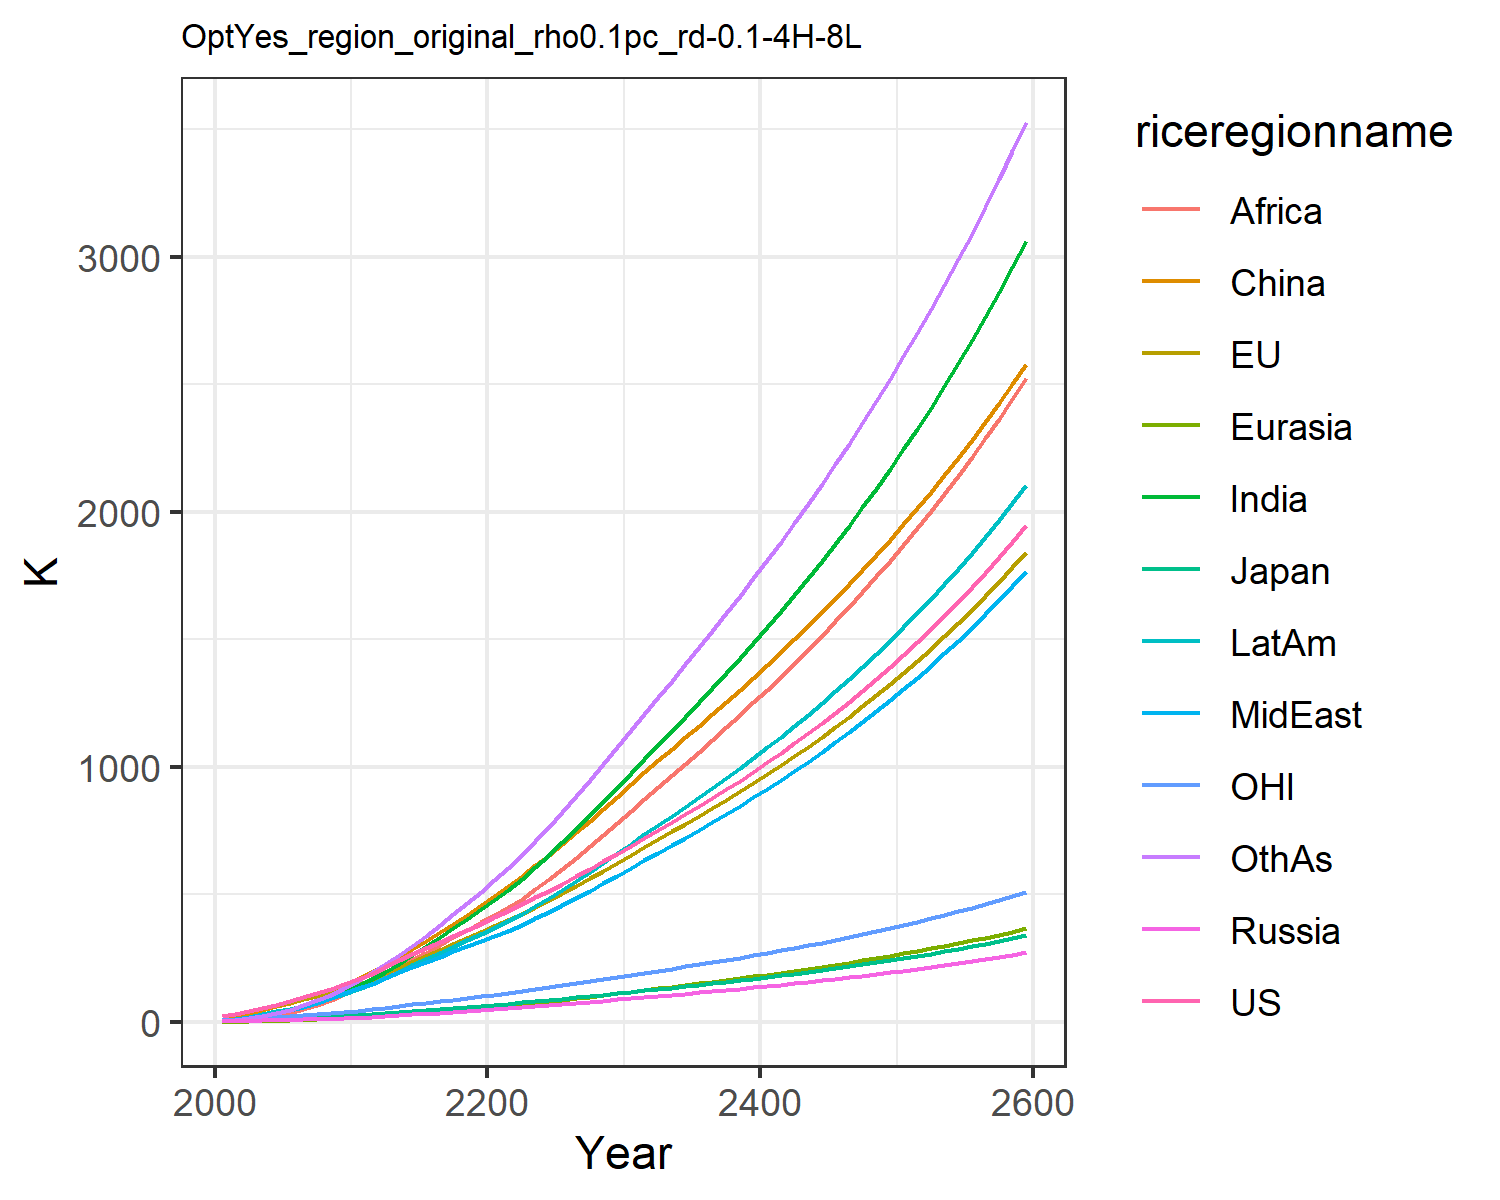

The data file committed next to this chart (first rows):
22.851099741812224, 23.30227531828866, 7.133485458625752, 2.7871074321283404, 1.3624722059165122, 9.260935035042143, 4.119188282309174, 5.4160684888199055, 2.1347524454330222, 7.69296113474917, 6.870394150413591, 4.420186931295018
30.08, 30.86, 8.337, 4.215, 2.048, 22.24, 8.599, 10.8, 4.602, 13.41, 9.569, 7.834
41.73, 42.33, 10.44, 5.581, 3.173, 34.53, 15.33, 18.05, 9.064, 21.54, 13.08, 14.39
54.25, 53.86, 12.28, 6.81, 4.424, 47.62, 24.06, 26.88, 15.72, 31.04, 16.79, 23.4
67.62, 65.88, 13.61, 8.093, 5.808, 61.2, 34.92, 37.26, 25.07, 41.55, 20.53, 35.1
81.77, 78.24, 15.39, 9.49, 7.327, 75.21, 47.45, 48.53, 36.61, 52.76, 24.24, 49.09
96.61, 90.86, 17.53, 10.97, 9.022, 90.82, 61.68, 60.93, 50.21, 64.89, 27.89, 65.42
112.6, 103.8, 19.65, 12.45, 10.91, 107.8, 78.05, 75.58, 66.98, 78.49, 31.6, 84.76
129.8, 117.2, 21.76, 13.94, 12.96, 126.1, 96.63, 92.66, 87.38, 93.65, 35.38, 107.3
148.5, 131.1, 23.9, 15.44, 15.19, 145.1, 117.5, 112.4, 111.9, 110.4, 39.23, 133.1
168.4, 147.5, 26.64, 17.44, 17.88, 168.1, 140.9, 132.1, 137.1, 128.9, 43.87, 162
187.8, 166.5, 29.95, 20.01, 21.1, 198, 167.5, 149.7, 161.8, 148.6, 49.32, 195
216.3, 191.4, 34.69, 23.4, 25.02, 225, 197.6, 172.8, 187.5, 173.6, 56.39, 226.5
242, 214.7, 39.03, 26.69, 29.01, 254.2, 229.2, 194.5, 214.6, 198, 62.96, 261.4
266.1, 237.3, 43.16, 29.95, 33.12, 285.2, 262.2, 215.5, 242.9, 222.1, 69.29, 298.9
289.7, 259.6, 47.22, 33.26, 37.37, 317.6, 296.5, 236.1, 272.1, 246.4, 75.54, 338.5
313.2, 282, 51.28, 36.64, 41.76, 351.2, 331.8, 256.5, 301.7, 270.7, 81.8, 379.9
336.9, 304.7, 55.37, 40.11, 46.29, 385.9, 367.9, 276.8, 331.5, 295.3, 88.13, 422.7
361, 327.8, 59.53, 43.68, 50.93, 421.4, 404.7, 297, 361.4, 320.1, 94.55, 466.4
385.6, 351.3, 63.76, 47.35, 55.7, 457.7, 442, 317.1, 391, 345.1, 101.1, 510.9
410.8, 375.2, 68.08, 51.14, 60.57, 494.7, 479.6, 337.1, 420.3, 370.1, 107.8, 555.9
436.3, 399.7, 72.52, 54.99, 65.63, 532.9, 519.3, 358.3, 450.7, 396.5, 114.6, 603.4
462.1, 425.1, 77.08, 58.88, 70.92, 572.7, 562.6, 381.5, 483.6, 425.2, 121.6, 654.9
488.3, 451.2, 81.77, 62.83, 76.4, 613.9, 608.4, 406.2, 520.5, 455.4, 128.8, 709.3
515.1, 477.9, 86.58, 66.86, 82.05, 656.2, 656.2, 431.8, 559.9, 486.9, 136.1, 766
542.4, 505.4, 91.52, 70.97, 87.86, 699.4, 705.6, 458.3, 601.3, 519.5, 143.6, 824.4
570.8, 534, 96.69, 75.25, 93.87, 744.2, 757.2, 486.1, 644.4, 553.5, 151.5, 885.6
599.9, 563.4, 102, 79.63, 100, 790, 810.1, 514.7, 688.8, 588.5, 159.5, 948.3
629.6, 593.4, 107.4, 84.1, 106.3, 836.5, 864.1, 543.7, 734.2, 624.3, 167.7, 1012
660.1, 624, 113, 88.66, 112.7, 883.9, 919.1, 573.3, 780.4, 660.8, 176.1, 1077
691.3, 655.4, 118.7, 93.33, 119.3, 932.1, 975.2, 603.5, 827.6, 698.1, 184.7, 1143
722.5, 686.6, 124.3, 97.98, 125.8, 979.6, 1031, 633.6, 874.6, 735.3, 193.3, 1209
753.2, 717, 129.9, 102.5, 132.3, 1026, 1086, 663.3, 920.8, 771.7, 201.6, 1274
784, 747.1, 135.4, 107.1, 138.7, 1071, 1141, 693, 966.8, 807.9, 209.8, 1338
815.2, 777.4, 140.9, 111.7, 145.2, 1116, 1197, 722.9, 1013, 844.3, 218.1, 1403
846.9, 808.2, 146.5, 116.3, 151.7, 1162, 1253, 753.2, 1060, 881.2, 226.6, 1468
879.4, 839.5, 152.3, 121.1, 158.3, 1208, 1310, 784.1, 1107, 918.7, 235.1, 1534
912.6, 871.4, 158.2, 125.9, 165.1, 1255, 1367, 815.6, 1155, 956.9, 243.9, 1601
946.6, 904, 164.2, 130.9, 172, 1302, 1426, 847.8, 1203, 995.8, 252.9, 1670
981.5, 937.4, 170.3, 135.9, 179.1, 1350, 1486, 880.7, 1253, 1036, 262, 1739
1017, 971.7, 176.6, 141.1, 186.3, 1399, 1547, 914.4, 1303, 1076, 271.4, 1810
1054, 1007, 183.1, 146.4, 193.6, 1449, 1610, 948.9, 1354, 1118, 281.1, 1882
1092, 1043, 189.8, 151.9, 201.2, 1500, 1674, 984.3, 1407, 1161, 291, 1955
1131, 1080, 196.7, 157.5, 208.9, 1552, 1739, 1021, 1460, 1205, 301.1, 2031
1172, 1118, 203.7, 163.3, 216.8, 1605, 1806, 1058, 1515, 1250, 311.6, 2107
1213, 1157, 211, 169.2, 225, 1660, 1874, 1096, 1571, 1296, 322.3, 2186
1256, 1197, 218.5, 175.3, 233.3, 1715, 1945, 1136, 1628, 1344, 333.3, 2266
1299, 1238, 226.2, 181.6, 241.9, 1772, 2017, 1176, 1686, 1393, 344.6, 2349
1345, 1281, 234.1, 188.1, 250.7, 1830, 2091, 1218, 1747, 1443, 356.3, 2433
1391, 1325, 242.3, 194.7, 259.8, 1890, 2167, 1260, 1808, 1494, 368.3, 2520
1439, 1370, 250.7, 201.6, 269.1, 1951, 2245, 1305, 1871, 1548, 380.7, 2609
1489, 1416, 259.4, 208.6, 278.7, 2014, 2326, 1350, 1936, 1602, 393.4, 2700
1540, 1464, 268.3, 215.9, 288.6, 2078, 2409, 1397, 2003, 1659, 406.5, 2794
1593, 1513, 277.6, 223.4, 298.8, 2144, 2494, 1445, 2071, 1717, 419.9, 2890
1647, 1564, 287.1, 231.2, 309.3, 2212, 2581, 1494, 2141, 1777, 433.8, 2989
1704, 1616, 296.9, 239.2, 320.1, 2281, 2672, 1546, 2214, 1839, 448.1, 3090
1762, 1670, 307.1, 247.4, 331.2, 2353, 2765, 1598, 2288, 1902, 462.9, 3195
1821, 1725, 317.5, 255.9, 342.7, 2426, 2860, 1653, 2364, 1968, 478.1, 3302
1883, 1782, 328.3, 264.7, 354.6, 2501, 2959, 1709, 2443, 2036, 493.7, 3413
1947, 1841, 339.5, 273.7, 366.8, 2579, 3061, 1767, 2524, 2106, 509.9, 3527
